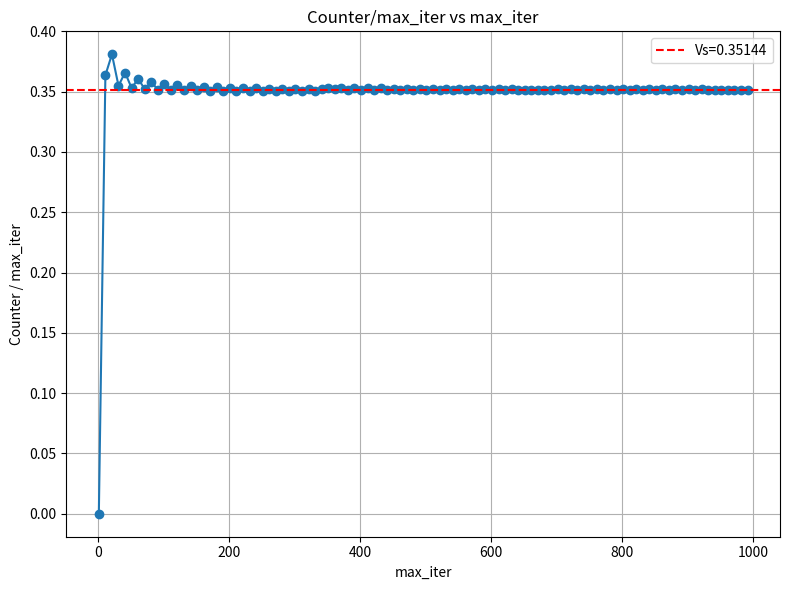
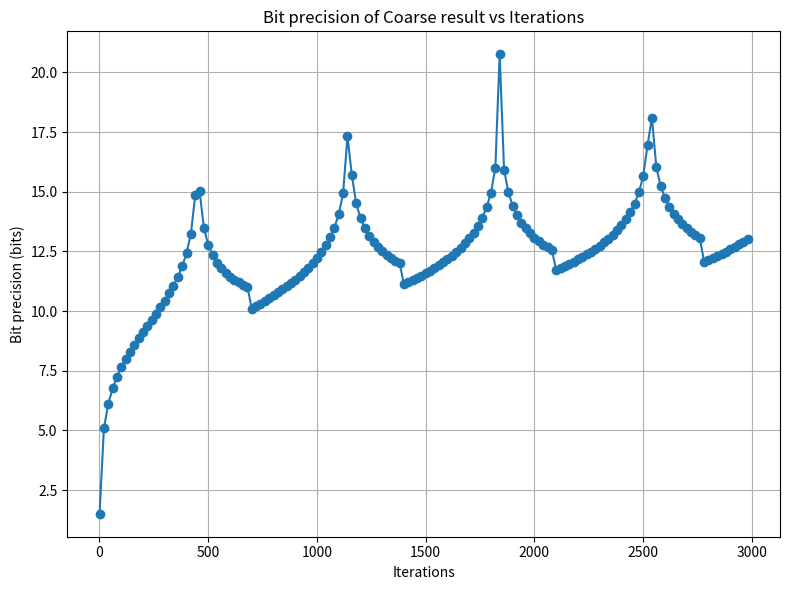

These charts were generated, in order, by the following Python code:
import matplotlib.pyplot as plt
import numpy as np

def dgcq_workflow(Vs, Vcm, Vref, max_iter=100):
    Vacc = 0
    Counter = 0
    history = []

    for i in range(max_iter):
        Vacc = (Vacc + Vs) / 2
        if Vacc > Vcm:
            Vota = 2 * Vacc - Vref
            Vacc = Vota
            Counter += 1
        else:
            Vota = 2 * Vacc
            Vacc = Vota
        history.append({'Vacc': Vacc, 'Vota': Vota, 'Counter': Counter})

    quantized = round(Vacc, 2)
    return quantized, history

Vs = 0.35144
Vcm = Vs / 2

Vrefs = [1.0]  # 可以自行調整多組 Vref
max_iters = np.arange(1, 1001, 10)
counter_matrix = np.zeros((len(Vrefs), len(max_iters)))

for i, Vref in enumerate(Vrefs):
    for j, max_iter in enumerate(max_iters):
        _, hist = dgcq_workflow(Vs, Vcm, Vref, max_iter)
        counter_matrix[i, j] = hist[-1]['Counter'] / max_iter

plt.figure(figsize=(8, 6))
for i, Vref in enumerate(Vrefs):
    plt.plot(
        max_iters,
        counter_matrix[i],
        marker='o',
    )

plt.axhline(y=Vs, color='red', linestyle='--', label=f'Vs={Vs}')  # 加上紅色橫線

plt.xlabel('max_iter')
# plt.xscale('log')
plt.ylabel('Counter / max_iter')
plt.title('Counter/max_iter vs max_iter')
plt.legend()
plt.grid(True)
plt.tight_layout()
plt.savefig('counter_vs_max_iter.png', dpi=300)
plt.show()

Vrefs = [1.0]
max_iters = np.arange(1, 3001, 20)
num_samples = 1000  # 隨機 Vs 數量
bit_precision = np.zeros((len(max_iters),))

for j, max_iter in enumerate(max_iters):
    _, hist = dgcq_workflow(Vs, Vcm, Vrefs[0], max_iter)
    ratio = hist[-1]['Counter'] / max_iter
    error = abs(ratio - Vs)
    if error == 0:
        bit = 16  # 假設最大16 bit
    else:
        bit = -np.log2(error)
    bit_precision[j] = bit

plt.figure(figsize=(8, 6))
plt.plot(max_iters, bit_precision, marker='o')
plt.xlabel('Iterations')
plt.ylabel('Bit precision (bits)')
plt.title('Bit precision of Coarse result vs Iterations')
plt.grid(True)
plt.tight_layout()
plt.savefig('bit_precision_vs_iterations.png', dpi=300)
plt.show()